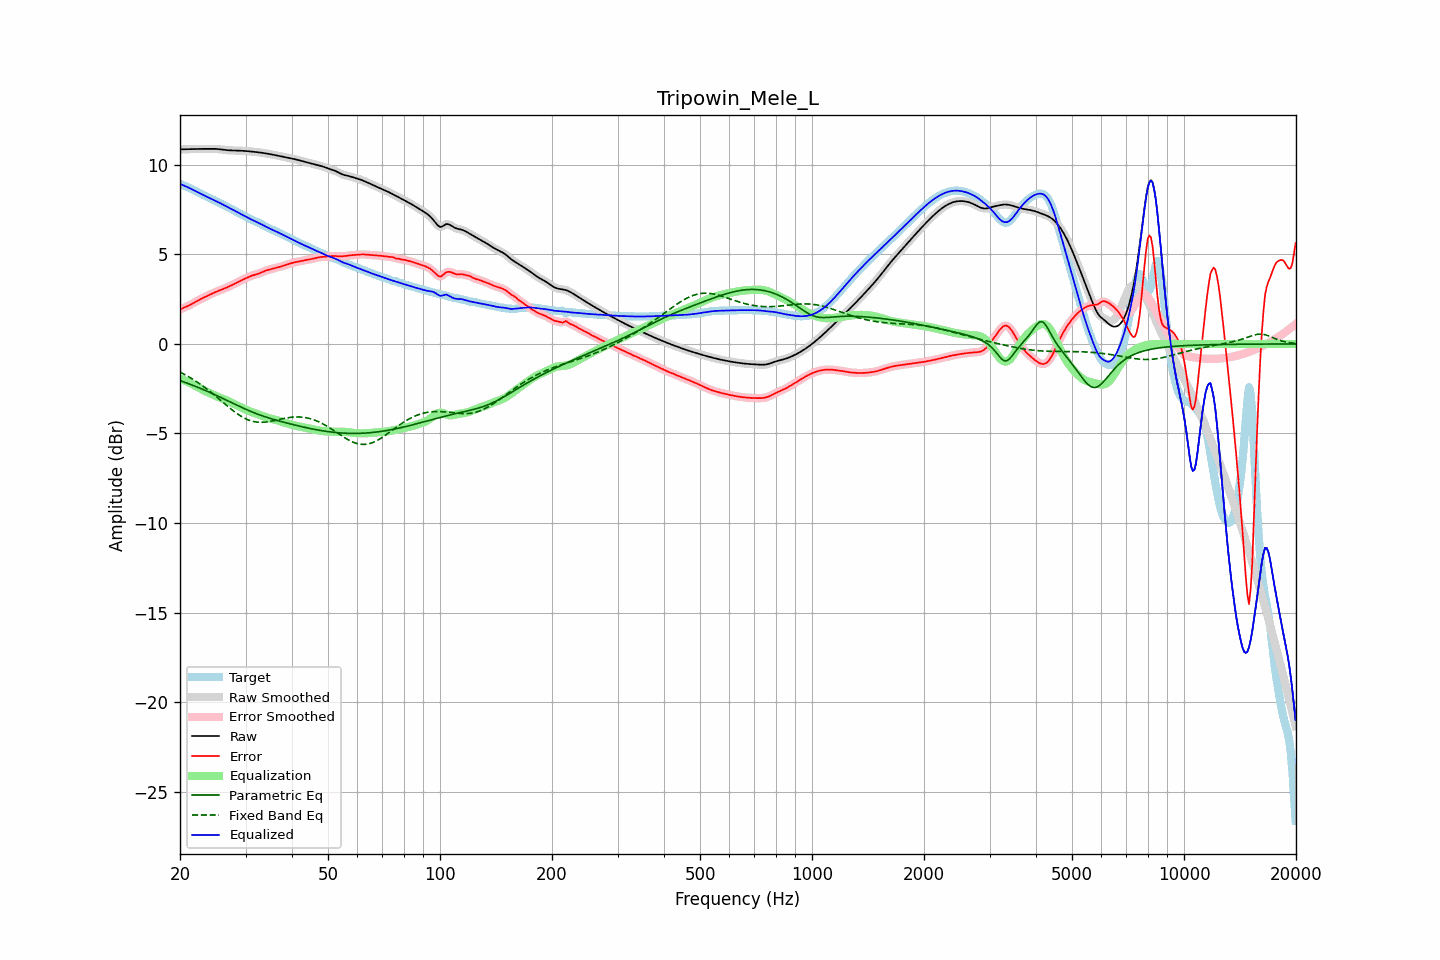

The data file committed next to this chart (first rows):
frequency, raw, error, smoothed, error_smoothed, equalization, parametric_eq, fixed_band_eq, equalized_raw, equalized_smoothed, target
20.00, 10.86, 1.93, 10.86, 1.93, -1.92, -2.04, -1.57, 8.94, 8.94, 8.94
20.20, 10.87, 1.97, 10.86, 1.97, -1.96, -2.08, -1.62, 8.90, 8.90, 8.90
20.40, 10.87, 2.01, 10.87, 2.00, -2.00, -2.11, -1.66, 8.86, 8.86, 8.86
20.61, 10.87, 2.04, 10.87, 2.04, -2.05, -2.14, -1.71, 8.82, 8.82, 8.82
20.81, 10.87, 2.08, 10.87, 2.08, -2.09, -2.18, -1.76, 8.78, 8.78, 8.78
21.02, 10.87, 2.13, 10.87, 2.13, -2.13, -2.21, -1.81, 8.74, 8.74, 8.74
21.23, 10.87, 2.17, 10.87, 2.17, -2.18, -2.24, -1.86, 8.70, 8.70, 8.70
21.44, 10.88, 2.22, 10.88, 2.22, -2.22, -2.28, -1.92, 8.66, 8.66, 8.66
21.66, 10.88, 2.27, 10.88, 2.27, -2.27, -2.31, -1.97, 8.61, 8.61, 8.61
21.87, 10.88, 2.32, 10.88, 2.32, -2.32, -2.35, -2.03, 8.56, 8.56, 8.56
22.09, 10.88, 2.37, 10.88, 2.37, -2.37, -2.38, -2.09, 8.52, 8.52, 8.52
22.31, 10.89, 2.42, 10.89, 2.42, -2.41, -2.42, -2.15, 8.47, 8.47, 8.47
22.54, 10.89, 2.46, 10.89, 2.46, -2.46, -2.46, -2.21, 8.43, 8.43, 8.42
22.76, 10.89, 2.51, 10.89, 2.51, -2.51, -2.49, -2.27, 8.38, 8.38, 8.38
22.99, 10.89, 2.56, 10.89, 2.56, -2.55, -2.53, -2.34, 8.33, 8.34, 8.33
23.22, 10.89, 2.60, 10.89, 2.60, -2.60, -2.57, -2.40, 8.29, 8.29, 8.29
23.45, 10.89, 2.64, 10.89, 2.64, -2.64, -2.61, -2.47, 8.25, 8.25, 8.25
23.69, 10.89, 2.68, 10.89, 2.68, -2.69, -2.65, -2.54, 8.21, 8.21, 8.21
23.92, 10.89, 2.73, 10.89, 2.73, -2.73, -2.69, -2.61, 8.16, 8.16, 8.17
24.16, 10.90, 2.77, 10.90, 2.77, -2.77, -2.73, -2.68, 8.12, 8.12, 8.12
24.40, 10.90, 2.81, 10.90, 2.81, -2.81, -2.77, -2.75, 8.08, 8.08, 8.08
24.65, 10.89, 2.85, 10.89, 2.85, -2.85, -2.81, -2.83, 8.04, 8.04, 8.04
24.89, 10.89, 2.89, 10.89, 2.89, -2.89, -2.85, -2.90, 8.00, 8.00, 8.00
25.14, 10.88, 2.93, 10.88, 2.93, -2.93, -2.89, -2.98, 7.95, 7.95, 7.95
25.39, 10.88, 2.97, 10.88, 2.97, -2.97, -2.93, -3.05, 7.91, 7.91, 7.91
25.65, 10.86, 3.00, 10.86, 3.00, -3.00, -2.97, -3.13, 7.86, 7.86, 7.86
25.91, 10.85, 3.04, 10.85, 3.04, -3.04, -3.01, -3.20, 7.81, 7.81, 7.82
26.16, 10.84, 3.07, 10.84, 3.07, -3.07, -3.06, -3.28, 7.77, 7.77, 7.77
26.43, 10.83, 3.11, 10.83, 3.11, -3.11, -3.10, -3.36, 7.72, 7.72, 7.72
26.69, 10.82, 3.15, 10.82, 3.15, -3.15, -3.14, -3.43, 7.67, 7.67, 7.67
26.96, 10.81, 3.19, 10.81, 3.19, -3.19, -3.19, -3.51, 7.62, 7.62, 7.62
27.23, 10.81, 3.23, 10.81, 3.23, -3.23, -3.23, -3.58, 7.58, 7.58, 7.58
27.50, 10.80, 3.27, 10.80, 3.27, -3.28, -3.27, -3.65, 7.53, 7.53, 7.53
27.77, 10.80, 3.32, 10.80, 3.32, -3.32, -3.31, -3.72, 7.48, 7.48, 7.48
28.05, 10.80, 3.37, 10.80, 3.37, -3.36, -3.36, -3.79, 7.44, 7.44, 7.44
28.33, 10.80, 3.41, 10.80, 3.41, -3.41, -3.40, -3.86, 7.39, 7.39, 7.39
28.62, 10.80, 3.46, 10.79, 3.46, -3.46, -3.44, -3.92, 7.34, 7.34, 7.34
28.90, 10.79, 3.50, 10.79, 3.50, -3.50, -3.49, -3.98, 7.29, 7.29, 7.29
29.19, 10.79, 3.54, 10.79, 3.54, -3.54, -3.53, -4.04, 7.24, 7.24, 7.24
29.48, 10.78, 3.59, 10.78, 3.59, -3.59, -3.57, -4.09, 7.19, 7.19, 7.20
29.78, 10.78, 3.63, 10.78, 3.63, -3.63, -3.61, -4.14, 7.15, 7.15, 7.15
30.08, 10.77, 3.67, 10.77, 3.67, -3.67, -3.65, -4.18, 7.10, 7.10, 7.10
30.38, 10.76, 3.71, 10.76, 3.71, -3.71, -3.69, -4.22, 7.05, 7.05, 7.05
30.68, 10.76, 3.75, 10.76, 3.75, -3.75, -3.73, -4.26, 7.01, 7.01, 7.00
30.99, 10.75, 3.79, 10.75, 3.79, -3.78, -3.77, -4.29, 6.97, 6.97, 6.96
31.30, 10.74, 3.82, 10.74, 3.82, -3.81, -3.80, -4.32, 6.92, 6.92, 6.92
31.61, 10.73, 3.85, 10.73, 3.85, -3.85, -3.84, -4.34, 6.88, 6.88, 6.88
31.93, 10.72, 3.87, 10.72, 3.87, -3.88, -3.88, -4.35, 6.84, 6.84, 6.84
32.24, 10.71, 3.90, 10.71, 3.90, -3.91, -3.91, -4.37, 6.80, 6.80, 6.81
32.57, 10.70, 3.93, 10.70, 3.93, -3.94, -3.94, -4.37, 6.76, 6.76, 6.77
32.89, 10.69, 3.97, 10.69, 3.97, -3.97, -3.98, -4.38, 6.71, 6.71, 6.72
33.22, 10.67, 4.00, 10.67, 4.00, -4.01, -4.01, -4.38, 6.67, 6.67, 6.67
33.55, 10.66, 4.05, 10.66, 4.04, -4.04, -4.04, -4.37, 6.62, 6.62, 6.61
33.89, 10.64, 4.08, 10.64, 4.08, -4.07, -4.07, -4.36, 6.57, 6.57, 6.56
34.23, 10.63, 4.11, 10.63, 4.11, -4.10, -4.10, -4.35, 6.52, 6.52, 6.52
34.57, 10.61, 4.14, 10.61, 4.14, -4.13, -4.13, -4.34, 6.48, 6.48, 6.47
34.92, 10.60, 4.16, 10.60, 4.16, -4.16, -4.16, -4.33, 6.44, 6.44, 6.44
35.27, 10.58, 4.18, 10.58, 4.18, -4.19, -4.18, -4.31, 6.39, 6.39, 6.40
35.62, 10.56, 4.21, 10.56, 4.21, -4.21, -4.21, -4.29, 6.35, 6.35, 6.36
35.97, 10.54, 4.23, 10.55, 4.23, -4.23, -4.24, -4.27, 6.31, 6.31, 6.31
... 635 more rows
